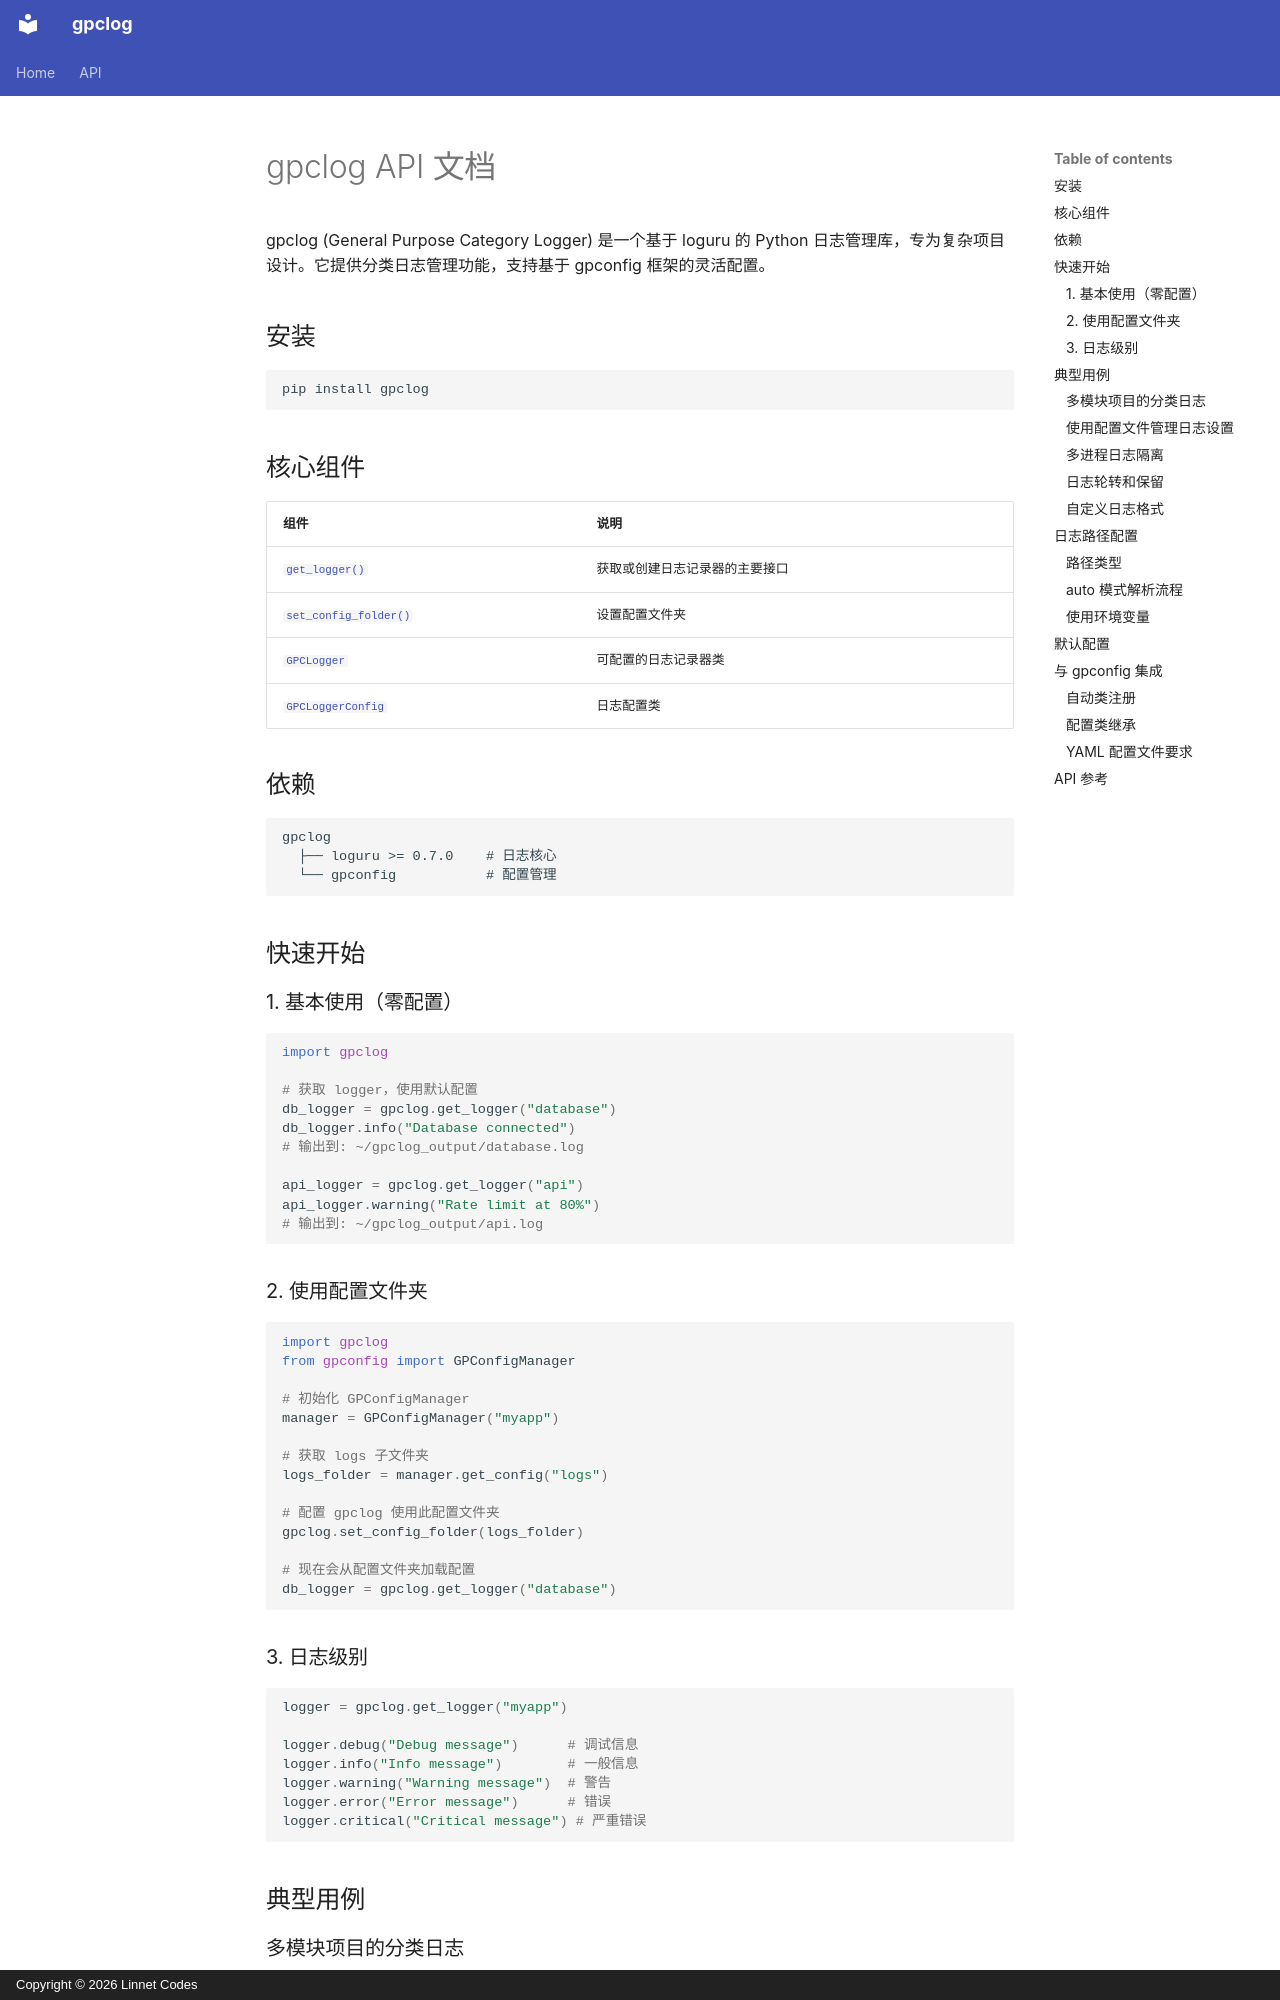

repository: LinnetCodes/gpclog · page: zh/index.html · generator: mkdocs · copyright: Copyright © 2026 Linnet Codes

# gpclog API 文档

gpclog (General Purpose Category Logger) 是一个基于 loguru 的 Python 日志管理库，专为复杂项目设计。它提供分类日志管理功能，支持基于 gpconfig 框架的灵活配置。

## 安装

```bash
pip install gpclog
```

## 核心组件

| 组件 | 说明 |
|------|------|
| [`get_logger()`](gpclog.md#get_logger) | 获取或创建日志记录器的主要接口 |
| [`set_config_folder()`](gpclog.md#set_config_folder) | 设置配置文件夹 |
| [`GPCLogger`](logger.md) | 可配置的日志记录器类 |
| [`GPCLoggerConfig`](config.md) | 日志配置类 |

## 依赖

```
gpclog
  ├── loguru >= 0.7.0    # 日志核心
  └── gpconfig           # 配置管理
```

## 快速开始

### 1. 基本使用（零配置）

```python
import gpclog

# 获取 logger，使用默认配置
db_logger = gpclog.get_logger("database")
db_logger.info("Database connected")
# 输出到: ~/gpclog_output/database.log

api_logger = gpclog.get_logger("api")
api_logger.warning("Rate limit at 80%")
# 输出到: ~/gpclog_output/api.log
```

### 2. 使用配置文件夹

```python
import gpclog
from gpconfig import GPConfigManager

# 初始化 GPConfigManager
manager = GPConfigManager("myapp")

# 获取 logs 子文件夹
logs_folder = manager.get_config("logs")

# 配置 gpclog 使用此配置文件夹
gpclog.set_config_folder(logs_folder)

# 现在会从配置文件夹加载配置
db_logger = gpclog.get_logger("database")
```

### 3. 日志级别

```python
logger = gpclog.get_logger("myapp")

logger.debug("Debug message")      # 调试信息
logger.info("Info message")        # 一般信息
logger.warning("Warning message")  # 警告
logger.error("Error message")      # 错误
logger.critical("Critical message") # 严重错误
```

## 典型用例
